Run: headless pygame with SDL's dummy video driver; simulated clock (each Clock.tick advances the game by its frame time, no real sleeping); random seed 0; keys injected as events and as key.get_pressed() state; no mouse input.
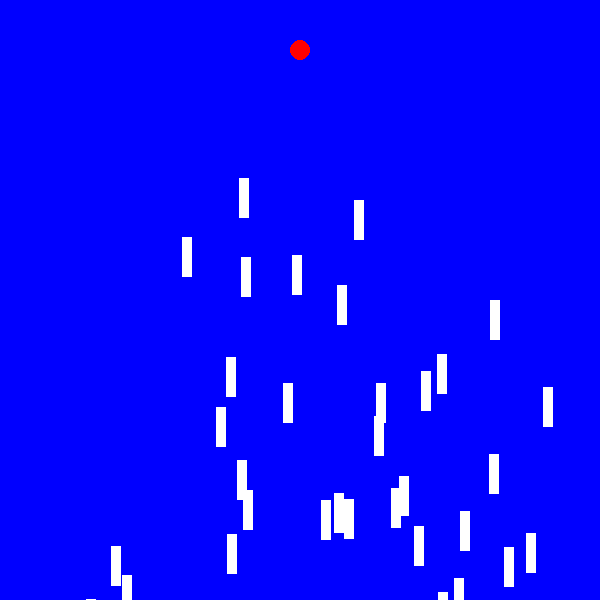
Frame 1 of 4 · flips 1–60 · no input
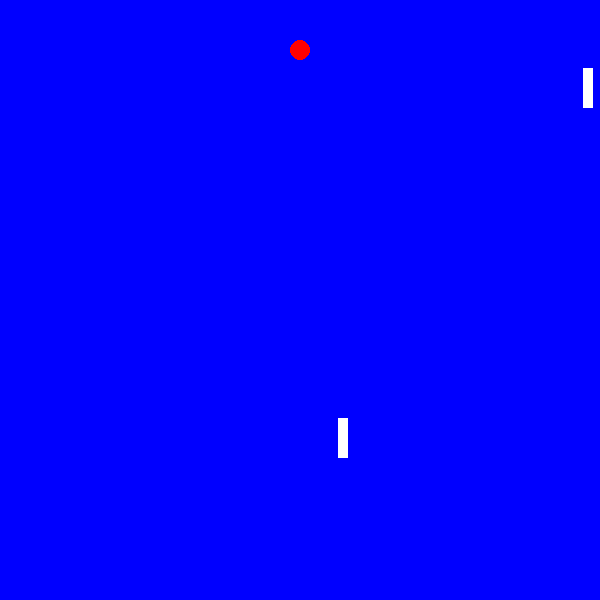
Frame 2 of 4 · flips 61–180 · tapped SPACE, RETURN · held RIGHT (→), D
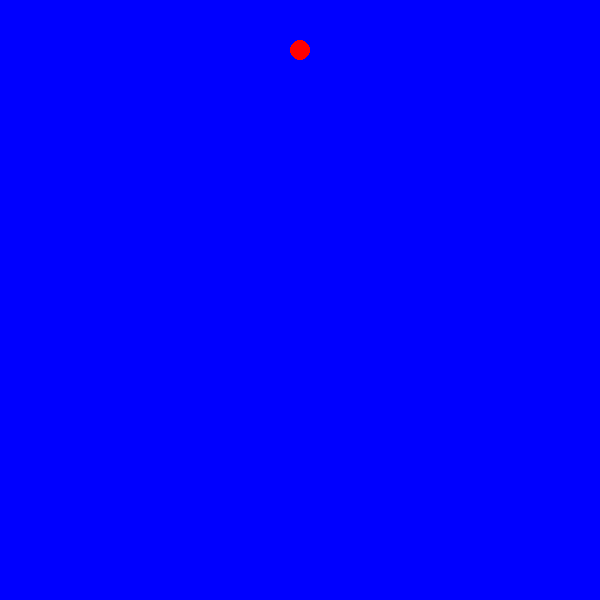
Frame 3 of 4 · flips 181–300 · held DOWN (↓), S
Frame 4 of 4 · flips 301–420 · held LEFT (←), A, UP (↑), W · screen unchanged from frame 3, image omitted

The pygame program that drew these frames:

import pygame
import random
pygame.init()

class Rocket:
    def __init__(self, x, y):
        self.x = x
        self.y = y
        self.vx = 0
        self.vy = 0
        self.dna = DNA(600)
        self.frame=0
        
    def update(self):
        if self.frame < len(self.dna.genes):
            gene=self.dna.genes[self.frame]
            self.ax,self.ay=gene
        
            self.vx=self.vx+self.ax
            self.vy=self.vy+self.ay
        
            self.x = self.x + self.vx
            self.y = self.y + self.vy
        
            self.frame = self.frame+1

    def draw(self, surface):
        pygame.draw.rect(surface,"white",(self.x,self.y,10,40))
        
class DNA:
    def __init__(self,size):
        self.genes = []
        for i in range(size):
            ax = random.uniform(-1,1)
            ay = random.uniform(-1,1)
            self.genes.append((ax,ay))

class Population:
    def __init__(self,size):
        self.rockets = [Rocket(300,500) for i in range(size)]
        
    def update(self):
        for rocket in self.rockets:
            rocket.update()
        
    def draw(self,surface):
        for rocket in self.rockets:
            rocket.draw(surface)
        
WIDTH = 600
HEIGHT = 600

target_x,target_y = 300,50
population = Population(50)

rocket = Rocket(300,500)

surface = pygame.display.set_mode((WIDTH,HEIGHT))
pygame.display.set_caption('Rocket GA')

color = "blue"
running = True
clock = pygame.time.Clock()

while running:

    for event in pygame.event.get():
        if event.type == pygame.QUIT:
            running = False
            
    population.update()
            
    surface.fill(color)
    pygame.draw.circle(surface,"red",(target_x,target_y),10)
    population.draw(surface)
    pygame.display.flip()
    
    clock.tick(60)

pygame.quit()
